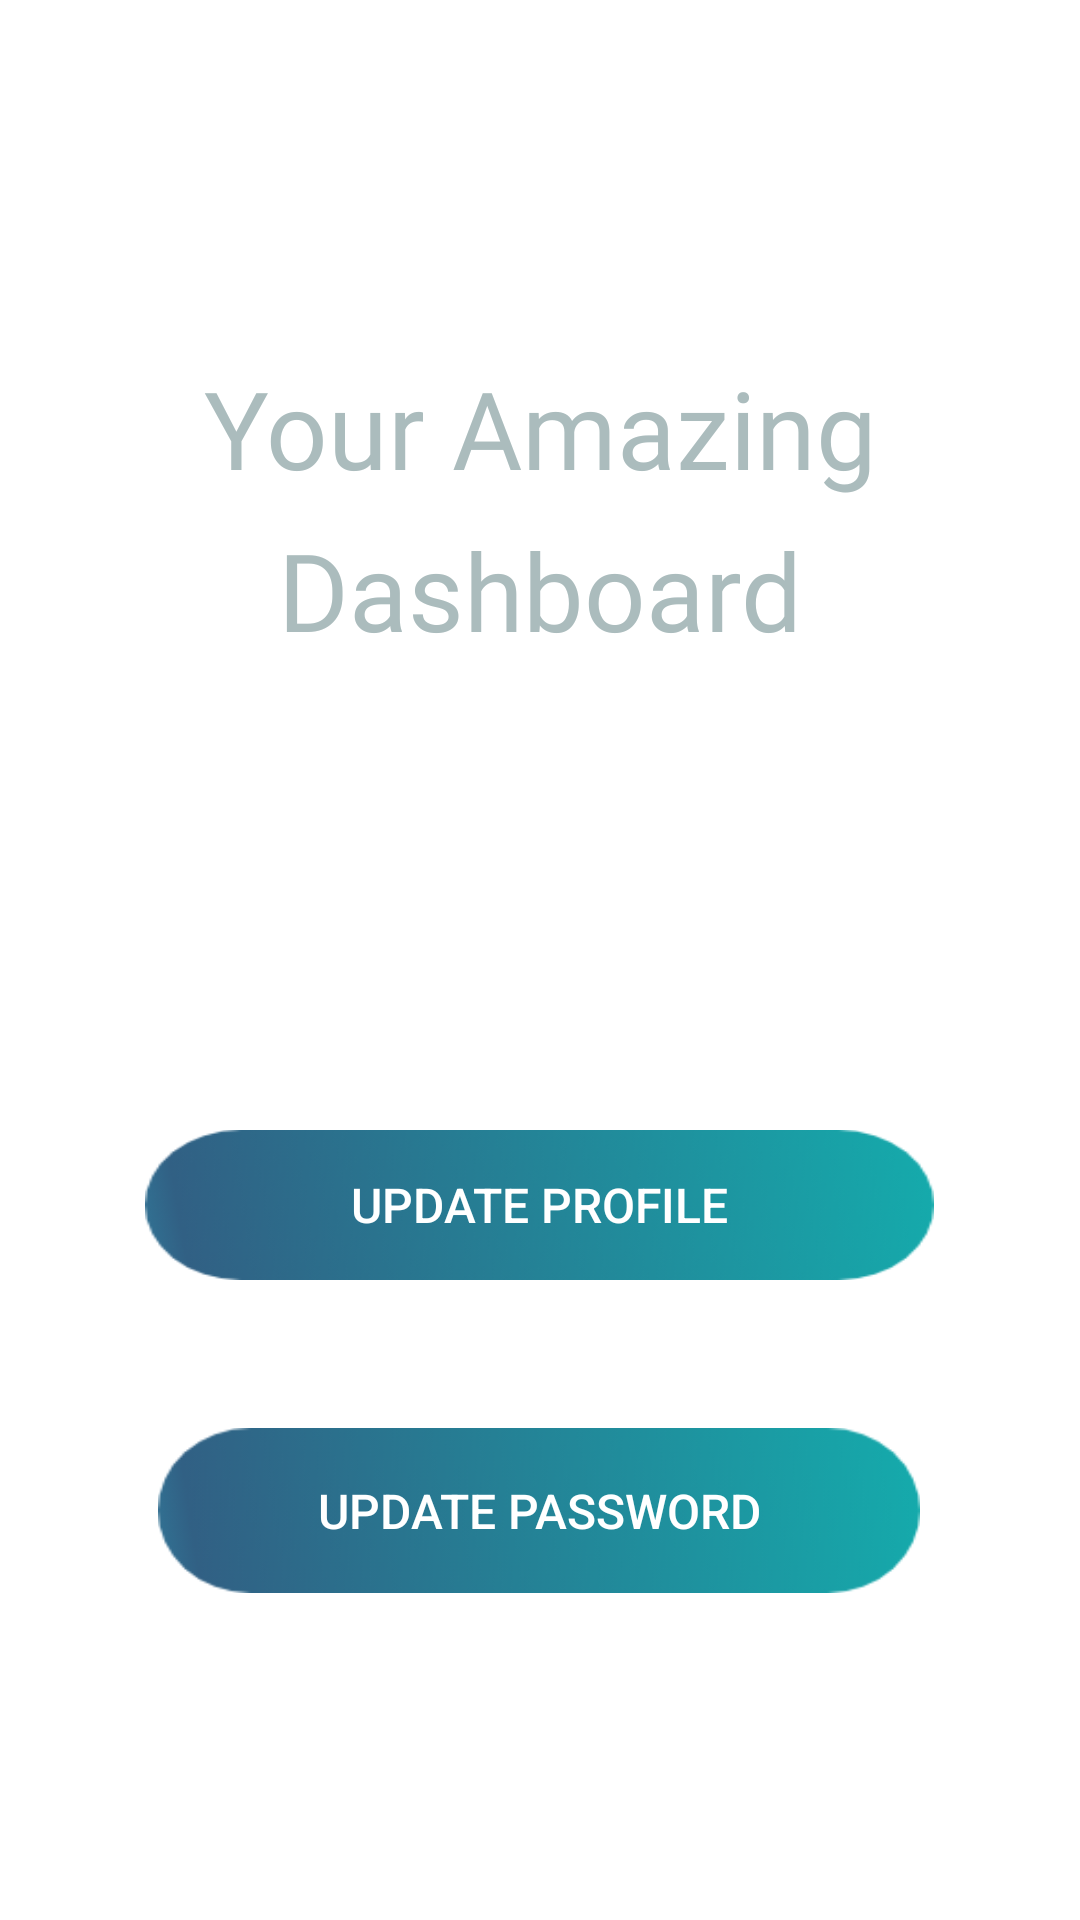

This screen was rendered from an Android layout file. Write that file and the resources it references.
<!-- AndroidManifest.xml: application theme Theme.MyAmazingApp -->
<!-- res/layout/activity_dashboard.xml -->
<?xml version="1.0" encoding="utf-8"?>
<androidx.constraintlayout.widget.ConstraintLayout xmlns:android="http://schemas.android.com/apk/res/android"
    xmlns:app="http://schemas.android.com/apk/res-auto"
    xmlns:tools="http://schemas.android.com/tools"
    android:layout_width="match_parent"
    android:layout_height="match_parent"
    android:background="@drawable/darklinearwall"
    tools:context=".DashboardActivity">

    <TextView
        android:id="@+id/unwind_dashboard"
        android:layout_width="wrap_content"
        android:layout_height="wrap_content"
        android:fontFamily="@font/montserrat"
        android:lineSpacingExtra="12sp"
        android:text="@string/your_amazing_dashboard"
        android:textAlignment="center"
        android:textColor="#ABBCBD"
        android:textSize="36sp"
        app:layout_constraintBottom_toBottomOf="parent"
        app:layout_constraintEnd_toEndOf="parent"
        app:layout_constraintStart_toStartOf="parent"
        app:layout_constraintTop_toTopOf="parent"
        app:layout_constraintVertical_bias="0.22000003" />

    <TextView
        android:id="@+id/display_user_name"
        android:layout_width="wrap_content"
        android:layout_height="wrap_content"
        android:layout_marginStart="16dp"
        android:layout_marginTop="16dp"
        android:layout_marginEnd="16dp"
        android:layout_marginBottom="24dp"
        android:textColor="#FFFFFF"
        android:textSize="24sp"
        android:text="Your Email Here"
        app:layout_constraintBottom_toBottomOf="parent"
        app:layout_constraintEnd_toEndOf="parent"
        app:layout_constraintStart_toStartOf="parent"
        app:layout_constraintTop_toBottomOf="@+id/unwind_dashboard"
        app:layout_constraintVertical_bias="0.100000024" />


    <Button
        android:id="@+id/btn_update_profile"
        android:layout_width="263dp"
        android:layout_height="50dp"
        android:layout_marginTop="32dp"
        android:layout_marginBottom="32dp"
        android:background="@drawable/btn_md_3462"
        android:padding="5dp"
        android:text="Update Profile"
        android:textColor="#FFFFFF"
        android:textSize="16sp"
        android:typeface="normal"
        android:visibility="visible"
        app:iconTint="#FFFFFF"
        app:layout_constraintBottom_toBottomOf="parent"
        app:layout_constraintEnd_toEndOf="parent"
        app:layout_constraintHorizontal_bias="0.498"
        app:layout_constraintStart_toStartOf="parent"
        app:layout_constraintTop_toBottomOf="@+id/display_user_name"
        app:layout_constraintVertical_bias="0.184"
        app:rippleColor="#FFFFFF"
        tools:visibility="visible" />


    <Button
        android:id="@+id/btn_update_email_password"
        android:layout_width="254dp"
        android:layout_height="55dp"
        android:layout_marginTop="32dp"
        android:layout_marginBottom="32dp"
        android:background="@drawable/btn_md_3462"
        android:padding="5dp"
        android:text="Update Password"
        android:textColor="#FFFFFF"
        android:textSize="16sp"
        android:typeface="normal"
        android:visibility="visible"
        app:iconTint="#FFFFFF"
        app:layout_constraintBottom_toBottomOf="parent"
        app:layout_constraintEnd_toEndOf="parent"
        app:layout_constraintHorizontal_bias="0.498"
        app:layout_constraintStart_toStartOf="parent"
        app:layout_constraintTop_toBottomOf="@+id/btn_update_profile"
        app:layout_constraintVertical_bias="0.184"
        app:rippleColor="#FFFFFF"
        tools:visibility="visible" />
</androidx.constraintlayout.widget.ConstraintLayout>
<!-- resources referenced by this layout -->
<resources>
  <!-- drawable btn_md_3462: png bitmap (drawable-xhdpi, 26662 bytes) -->
  <string name="your_amazing_dashboard">Your Amazing Dashboard</string>
  <style name="Theme.MyAmazingApp" parent="Theme.MaterialComponents.DayNight.DarkActionBar">
          
          <item name="colorPrimary">@color/baby_mint</item>
          <item name="colorPrimaryVariant">@color/not_minty</item>
  
          
          <item name="colorAccent">@color/aqua_di_gio</item>
          <item name="colorSecondary">#295A66</item>
          <item name="colorOnSecondary">@color/babyblue</item>
          
          <item name="android:statusBarColor" tools:targetApi="l">?attr/colorPrimaryVariant</item>
          
      </style>
  <color name="baby_mint">#B5D0C9</color>
  <color name="not_minty">#95C1B3</color>
  <color name="aqua_di_gio">#1395AD</color>
  <color name="babyblue">#71C9D5</color>
</resources>
